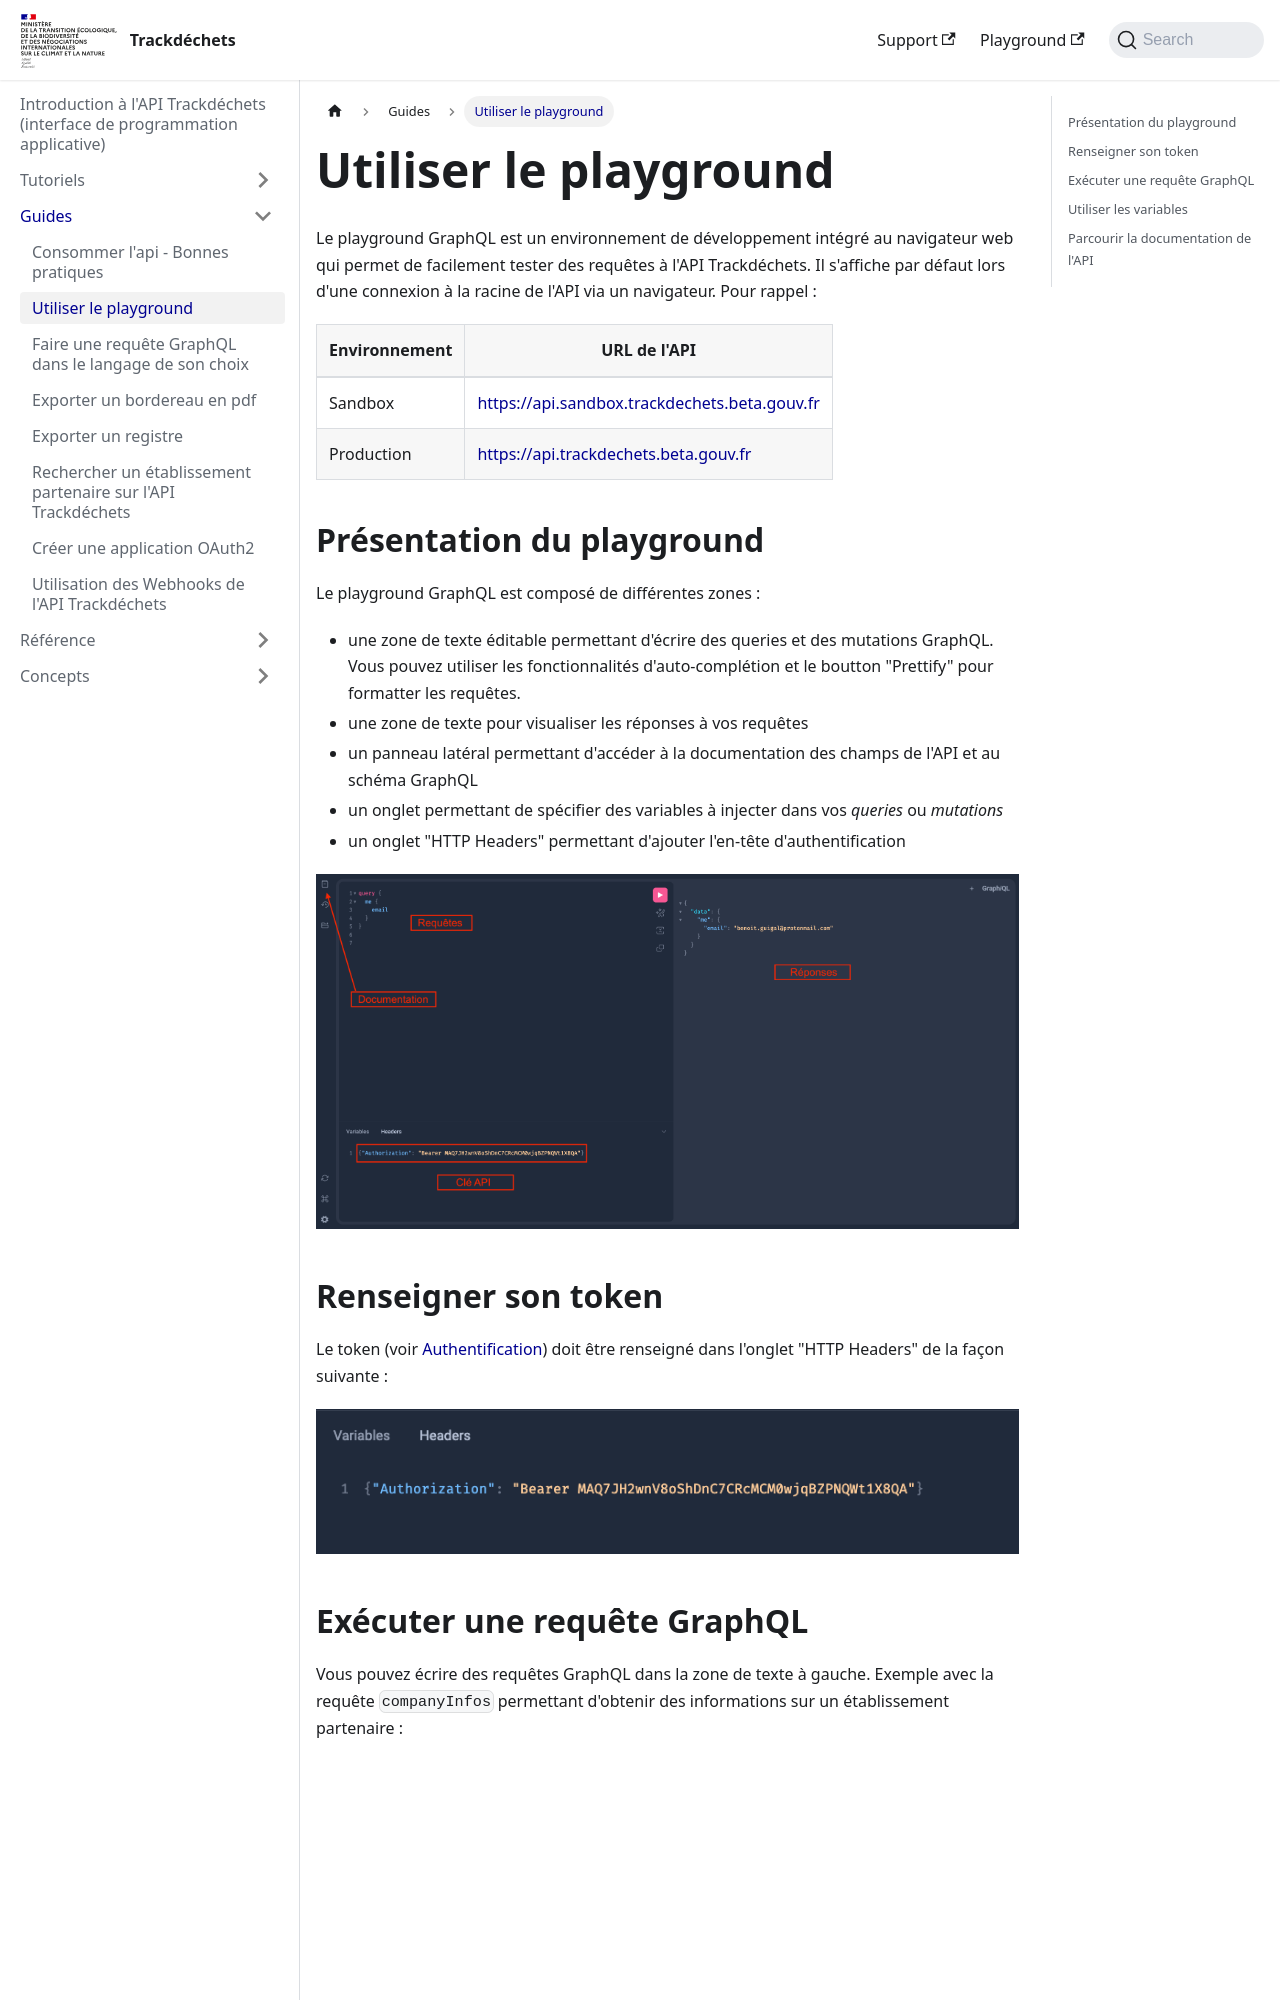

repository: MTES-MCT/trackdechets · page: guides/playground.html · generator: docusaurus

---
title: Utiliser le playground
---


Le playground GraphQL est un environnement de développement intégré au navigateur web qui permet de facilement tester des requêtes à l'API Trackdéchets.
Il s'affiche par défaut lors d'une connexion à la racine de l'API via un navigateur. Pour rappel :

| Environnement | URL de l'API |
|-------------| -----|
| Sandbox | https://api.sandbox.trackdechets.beta.gouv.fr  |
| Production | https://api.trackdechets.beta.gouv.fr |
